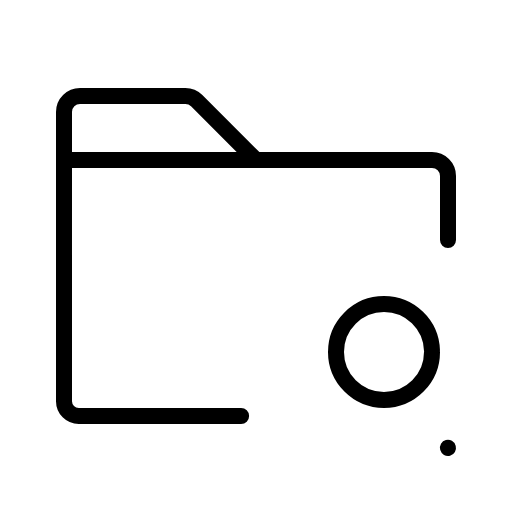
t = 0.00 s
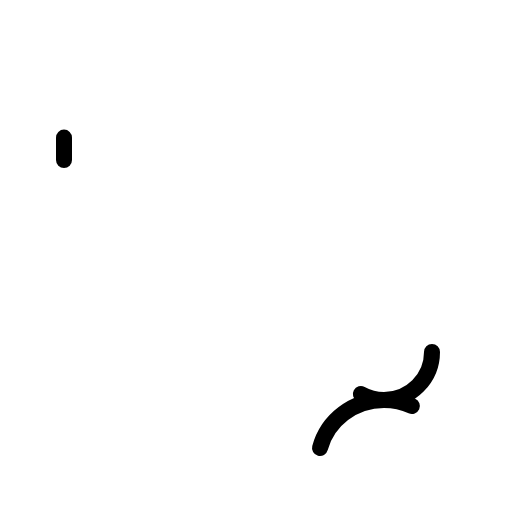
t = 0.90 s
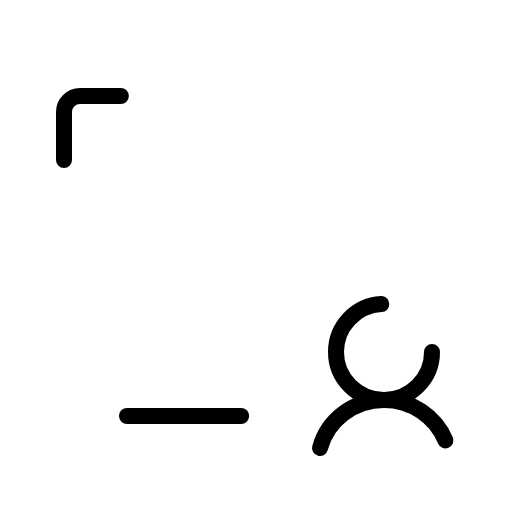
t = 1.28 s
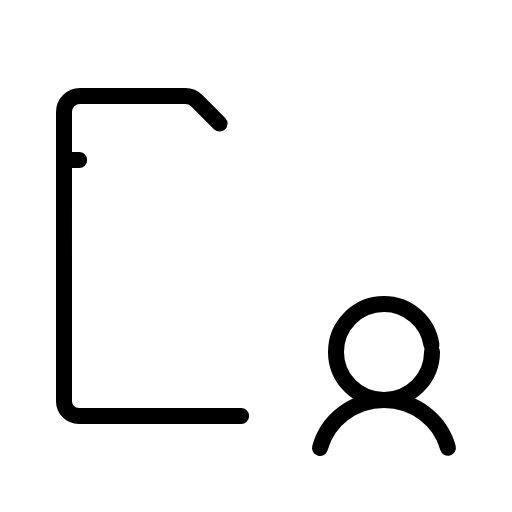
t = 1.65 s
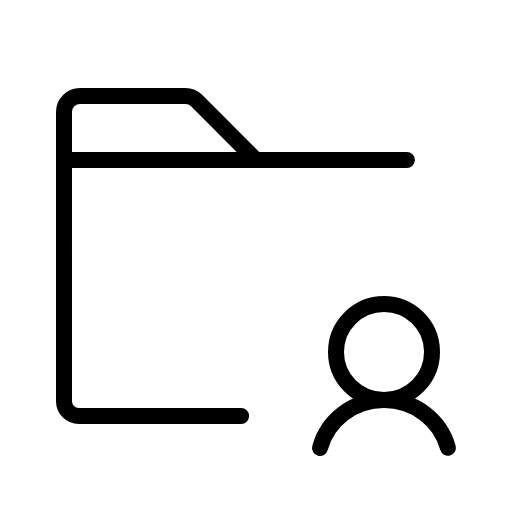
t = 2.03 s
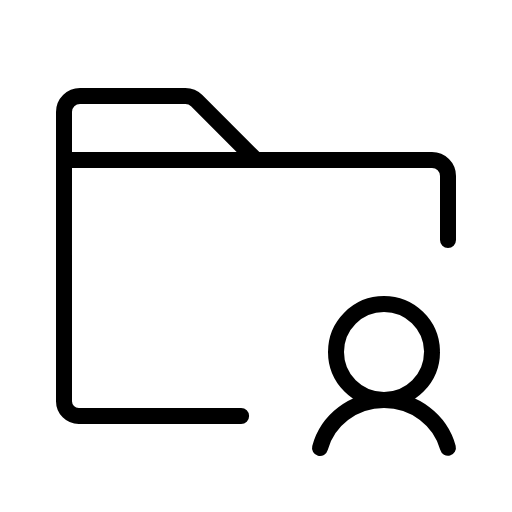
t = 2.40 s

The animated SVG that drew these frames (rendered in a browser with its animation timeline set to each time). Animation: 1 CSS @keyframes rule; one cycle of 2.40 s.

<svg xmlns="http://www.w3.org/2000/svg" viewBox="0 0 256 256">
  <style>
    .draw-line {
      stroke-dasharray: 1;
      stroke-dashoffset: 0;
    }
    svg:hover .draw-line {
      animation: phosphor-draw-in 1.5s ease-in-out forwards;
    }
    @keyframes phosphor-draw-in {
      from { stroke-dashoffset: 1; }
      to { stroke-dashoffset: 0; }
    }
  </style><rect width="256" height="256" fill="none"/><path d="M160,224c3.67-13.8,16.6-24,32-24s28.33,10.2,32,24" fill="none" stroke="currentColor" stroke-linecap="round" stroke-linejoin="round" stroke-width="8" class="draw-line" pathLength="1" style="animation-delay: 0s"/><circle cx="192" cy="176" r="24" fill="none" stroke="currentColor" stroke-linecap="round" stroke-linejoin="round" stroke-width="8" class="draw-line" pathLength="1" style="animation-delay: 0.3s"/><path d="M32,80V56a8,8,0,0,1,8-8H92.69a8,8,0,0,1,5.65,2.34L128,80" fill="none" stroke="currentColor" stroke-linecap="round" stroke-linejoin="round" stroke-width="8" class="draw-line" pathLength="1" style="animation-delay: 0.6s"/><path d="M120.56,208H39.38A7.4,7.4,0,0,1,32,200.62V80H216a8,8,0,0,1,8,8v32" fill="none" stroke="currentColor" stroke-linecap="round" stroke-linejoin="round" stroke-width="8" class="draw-line" pathLength="1" style="animation-delay: 0.9s"/></svg>
